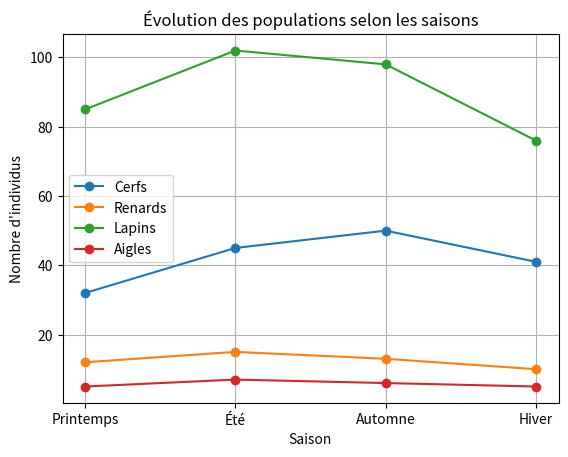

The matplotlib source for this figure:
populations = {
    "Cerfs": [32, 45, 50, 41],
    "Renards": [12, 15, 13, 10],
    "Lapins": [85, 102, 98, 76],
    "Aigles": [5, 7, 6, 5]
}
saisons = ["Printemps", "Été", "Automne", "Hiver"]


print(f"Recensement pour les {len(populations)} espèces :")
print()

moyenne_max = 0
moyenne = []
for c, v in populations.items():
    moyenne = sum(v)/len(v)

    if moyenne > moyenne_max:
        moyenne_max = moyenne
        nom_espece = c
    print(f"{c} : moyenne annuelle = {round(moyenne, 1)} individus")
print()

print(f"Espèce la plus nombreuse : {nom_espece} ({round(moyenne_max, 1)} individus en moyenne)")

#-----------------------------------------------------------------------------------------------------------------------

import matplotlib.pyplot as plt

couleurs = ["blue", "orange", "green", "red"]

plt.plot(saisons, populations["Cerfs"], label="Cerfs", marker="o")
plt.plot(saisons, populations["Renards"], label="Renards", marker="o")
plt.plot(saisons, populations["Lapins"], label="Lapins", marker="o")
plt.plot(saisons, populations["Aigles"], label="Aigles", marker="o")


plt.xlabel("Saison")
plt.ylabel("Nombre d'individus")
plt.title("Évolution des populations selon les saisons")
plt.grid()
plt.legend()

plt.show()
